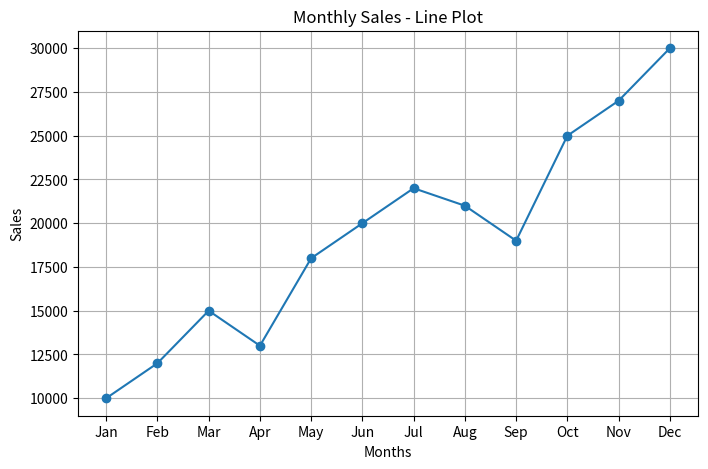
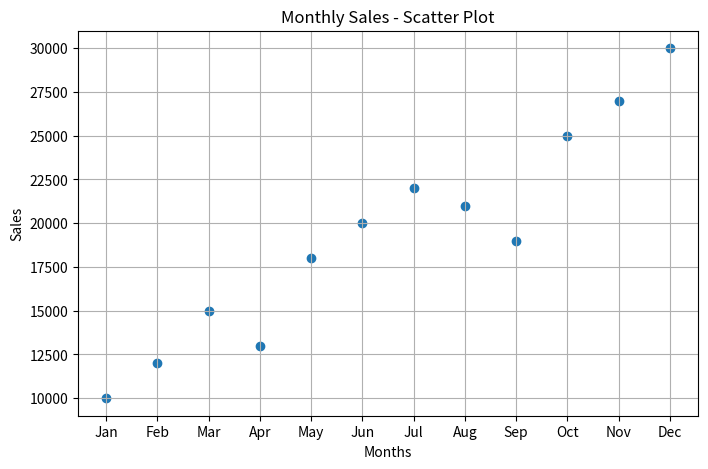
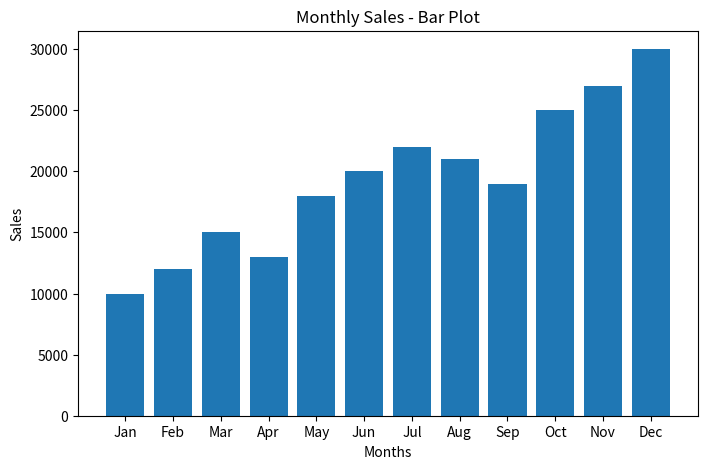

The matplotlib source for these figures, in order:

import matplotlib.pyplot as plt

# Monthly sales data
months = ['Jan', 'Feb', 'Mar', 'Apr', 'May', 'Jun',
           'Jul', 'Aug', 'Sep', 'Oct', 'Nov', 'Dec']

sales = [10000, 12000, 15000, 13000, 18000, 20000,
          22000, 21000, 19000, 25000, 27000, 30000]

# 1. Line plot
plt.figure(figsize=(8, 5))
plt.plot(months, sales, marker='o')
plt.title("Monthly Sales - Line Plot")
plt.xlabel("Months")
plt.ylabel("Sales")
plt.grid(True)
plt.show()

# 2. Scatter plot
plt.figure(figsize=(8, 5))
plt.scatter(months, sales)
plt.title("Monthly Sales - Scatter Plot")
plt.xlabel("Months")
plt.ylabel("Sales")
plt.grid(True)
plt.show()

# 3. Bar plot
plt.figure(figsize=(8, 5))
plt.bar(months, sales)
plt.title("Monthly Sales - Bar Plot")
plt.xlabel("Months")
plt.ylabel("Sales")
plt.show()
